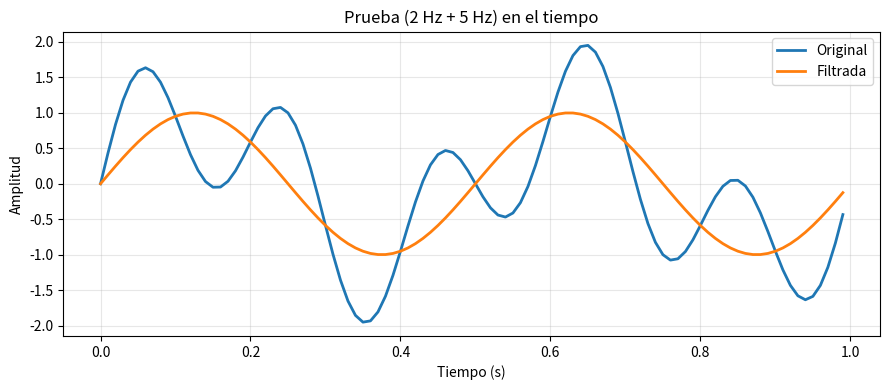
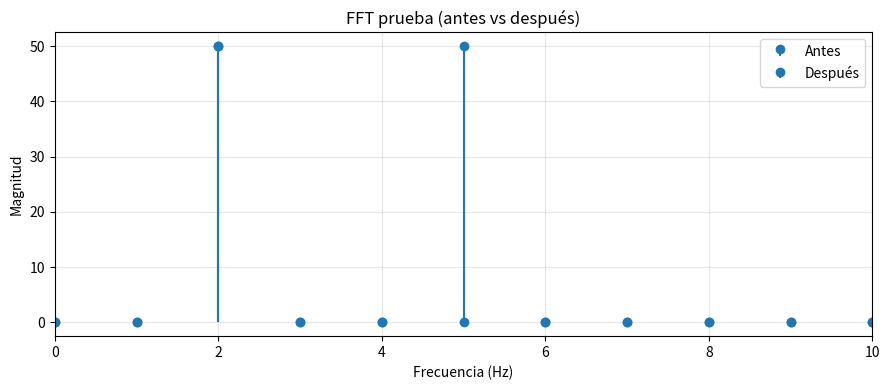

Source code (Python) for these figures, in order:
import numpy as np
import matplotlib.pyplot as plt
from scipy.io import wavfile

# ==========================================
# 1. DEFINICIÓN DE MÉTRICAS Y FUNCIONES ÚTILES
# ==========================================

# Funciones lambda (anonimas) para cálculos matemáticos rápidos:
# mse: Error Cuadrático Medio (promedio de las diferencias al cuadrado).
mse = lambda a,b: np.mean((a-b)**2)

# snr: Relación Señal-Ruido en dB. Calcula la proporción entre la potencia de la señal y el error.
# Si el error es 0, retorna infinito (np.inf), sino aplica la fórmula logarítmica.
snr = lambda s,a: np.inf if np.sum((s-a)**2)==0 else 10*np.log10(np.sum(s**2)/np.sum((s-a)**2))

# E_t: Energía total calculada en el dominio del TIEMPO (suma de amplitudes al cuadrado).
E_t = lambda x: np.sum(np.abs(x)**2)

# E_f: Energía total calculada en el dominio de la FRECUENCIA.
# Se divide por len(x) para cumplir con el Teorema de Parseval en la implementación de numpy.
E_f = lambda x: np.sum(np.abs(np.fft.fft(x))**2)/len(x)

# db: Convierte magnitud lineal a escala logarítmica (Decibelios).
# Se suma 1e-12 para evitar log(0) y errores matemáticos.
db  = lambda X: 20*np.log10(np.abs(X)+1e-12)

def savefig(name):
    """Función auxiliar para ajustar márgenes, guardar la imagen y mostrarla."""
    plt.tight_layout()
    plt.savefig(name, dpi=200)
    plt.show()

def rfft_sig(x, fs):
    """
    Calcula la FFT (Fast Fourier Transform) para señales reales.
    Retorna:
    - f: Eje de frecuencias (eje X).
    - X: Coeficientes complejos de la transformada (eje Y).
    """
    X = np.fft.rfft(x)                 # Transformada rápida (solo parte positiva del espectro)
    f = np.fft.rfftfreq(len(x), d=1/fs) # Genera el vector de frecuencias correspondiente
    return f, X

# ==========================================
# 2. EXPERIMENTO 1: SEÑAL SINTÉTICA (PRUEBA) aprender como funciona el codigo 
# ==========================================
print("Iniciando prueba con señal sintética...")

# Parámetros de la señal
fs = 100                    # Frecuencia de muestreo (100 muestras por segundo)
t = np.arange(0, 1, 1/fs)   # Vector de tiempo: 1 segundo de duración

# Generación de la señal: Suma de una onda de 2 Hz (deseada) y una de 5 Hz (ruido)
x = np.sin(2*np.pi*2*t) + np.sin(2*np.pi*5*t)

# Transformación al dominio de la frecuencia
f, X = rfft_sig(x, fs)

# Diseño del Filtro Notch (Rechaza-banda)
H = np.ones_like(X)         # Crea un vector de '1's del mismo tamaño que el espectro
# Aplica la máscara: Pone '0' donde la frecuencia (f) está cerca de 5 Hz (+/- 0.5 Hz)
H[np.abs(f-5) <= 0.5] = 0   

# Aplicación del filtro y reconstrucción
# Se multiplica el espectro X por la máscara H (filtrado en frecuencia)
# Luego se aplica la Transformada Inversa (irfft) para volver al tiempo
x_f = np.fft.irfft(X*H, n=len(x))

# --- Gráficas del Experimento 1 ---
plt.figure(figsize=(9,4))
plt.plot(t, x, label="Original", lw=2)      # Señal con ruido
plt.plot(t, x_f, label="Filtrada", lw=2)    # Señal limpia (solo 2 Hz)
plt.grid(True, alpha=0.3); plt.legend()
plt.xlabel("Tiempo (s)"); plt.ylabel("Amplitud")
plt.title("Prueba (2 Hz + 5 Hz) en el tiempo")
savefig("fig01_prueba_tiempo.png")

plt.figure(figsize=(9,4))
plt.stem(f, np.abs(X), basefmt=" ", label="Antes")      # Espectro original
plt.stem(f, np.abs(X*H), basefmt=" ", label="Después")  # Espectro con el 0 en 5Hz
plt.xlim(0, 10); plt.grid(True, alpha=0.3); plt.legend()
plt.xlabel("Frecuencia (Hz)"); plt.ylabel("Magnitud")
plt.title("FFT prueba (antes vs después)")
savefig("fig02_prueba_espectro.png")

# Validación de energía (Teorema de Parseval)
print("=== Parseval prueba ===")
print("E tiempo:", E_t(x), " | E freq:", E_f(x))
print("E tiempo (f):", E_t(x_f), " | E freq (f):", E_f(x_f))

# ==========================================
# 3. EXPERIMENTO 2: AUDIO REAL (FILTRO PASA-BAJAS)
# ==========================================
print("\nIniciando procesamiento de audio...")

# Carga del archivo de audio
try:
    fs_a, xa = wavfile.read("audio.wav")
except FileNotFoundError:
    print("ERROR: No se encontró 'audio.wav'. Asegúrate de tener el archivo.")
    exit()

# Preprocesamiento del audio
# Si el audio es estéreo (tiene 2 canales), saca el promedio para hacerlo mono
xa = xa.mean(axis=1) if xa.ndim > 1 else xa 
xa = xa.astype(float) # Convierte a decimales
# Normalización: escala la amplitud entre -1 y 1 dividiendo por el valor máximo
xa /= np.max(np.abs(xa)) + 1e-12

# Vectores de tiempo y frecuencia para el audio
ta = np.arange(len(xa))/fs_a
fa, Xa = rfft_sig(xa, fs_a)

# Diseño del Filtro Pasa-Bajas (Low-Pass Filter)
cutoff = 1000  # Frecuencia de corte en 1000 Hz
# Crea una máscara booleana: 1 si la frecuencia es menor al corte, 0 si es mayor
Ha = (fa <= cutoff).astype(float)

# Filtrado y reconstrucción
xa_f = np.fft.irfft(Xa*Ha, n=len(xa))

# --- Gráficas del Experimento 2 ---
# 1. Señal original en el tiempo
plt.figure(figsize=(10,4))
plt.plot(ta, xa, lw=1)
plt.grid(True, alpha=0.3)
plt.xlabel("Tiempo (s)"); plt.ylabel("Amplitud")
plt.title("Audio original (tiempo)")
savefig("fig03_audio_tiempo_original.png")

# 2. Señal filtrada en el tiempo (se verá más suave)
plt.figure(figsize=(10,4))
plt.plot(ta, xa_f, lw=1)
plt.grid(True, alpha=0.3)
plt.xlabel("Tiempo (s)"); plt.ylabel("Amplitud")
plt.title("Audio filtrado (tiempo)")
savefig("fig04_audio_tiempo_filtrado.png")

# 3. Espectro del audio original en Decibeles
plt.figure(figsize=(10,4))
plt.plot(fa, db(Xa), lw=1)
plt.xlim(0, 5000); plt.grid(True, alpha=0.3) # Zoom a los primeros 5kHz
plt.xlabel("Frecuencia (Hz)"); plt.ylabel("Magnitud (dB)")
plt.title("Espectro audio (dB)")
savefig("fig05_audio_espectro_db.png")

# 4. Comparación de espectros (Antes vs Después)
plt.figure(figsize=(10,4))
plt.plot(fa, db(Xa), lw=1, alpha=0.7, label="Antes")
plt.plot(fa, db(Xa*Ha), lw=1.2, alpha=0.9, label="Después (Corte 1kHz)")
plt.xlim(0, 5000); plt.grid(True, alpha=0.3); plt.legend()
plt.xlabel("Frecuencia (Hz)"); plt.ylabel("Magnitud (dB)")
plt.title(f"Espectro antes vs después (LPF {cutoff} Hz)")
savefig("fig06_audio_antes_despues_db.png")

# Validación final y métricas de error
print("\n=== Parseval audio ===")
print("E tiempo:", E_t(xa), " | E freq:", E_f(xa))
print("E tiempo (f):", E_t(xa_f), " | E freq (f):", E_f(xa_f))

print("\n=== Métricas audio ===")
print("MSE (Error Cuadrático Medio):", mse(xa, xa_f))
print("SNR (Relación Señal-Ruido dB):", snr(xa, xa_f))

print("\n=== Guardando audio ===")
#convertimos los datos para que funcione el audio de salida
xa_f_norm = xa_f / np.max(np.abs(xa_f))
xa_int16 = (xa_f_norm * 32767).astype(np.int16)

# 3. Guardar el archivo convertido
wavfile.write("audio_filtrado_final.wav", fs_a, xa_int16)
print("Audio guardado exitosamente en formato PCM 16-bit.")